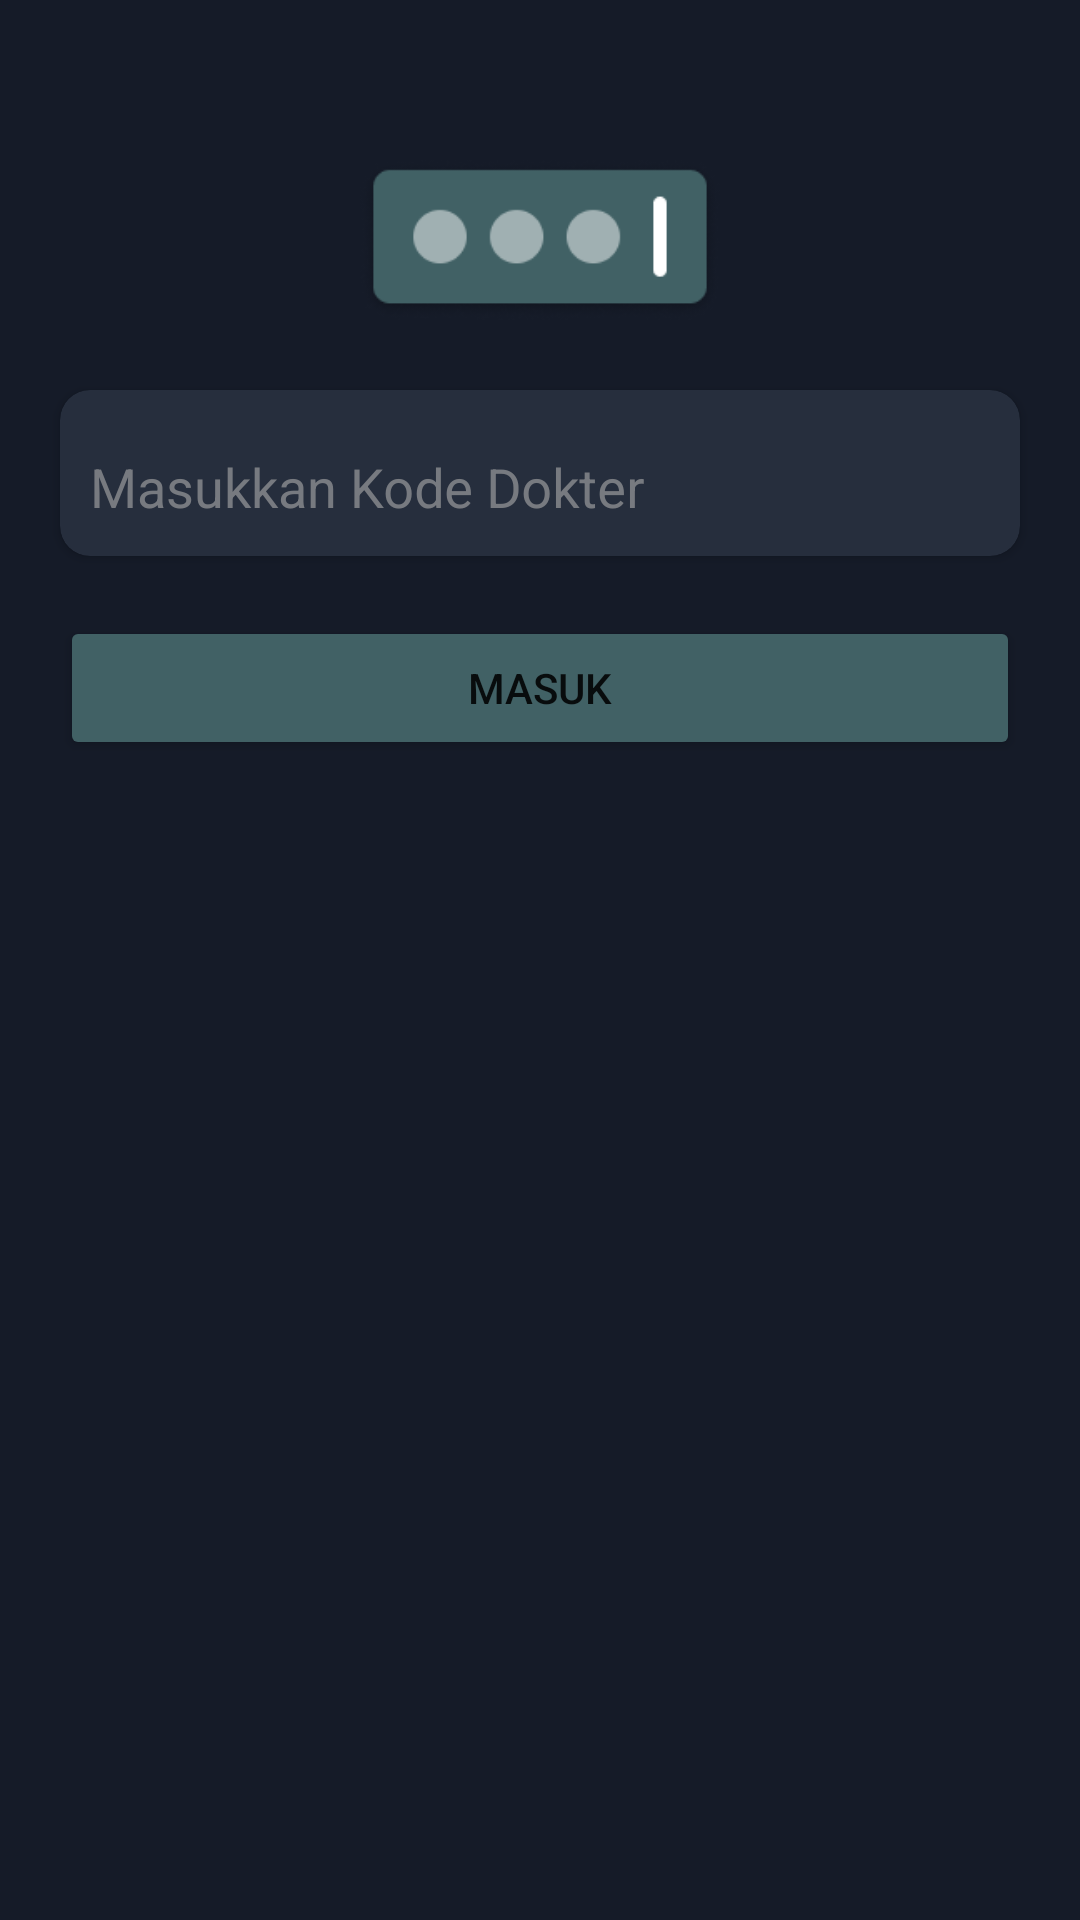

Here is an Android app screen rendered from its layout file. Give the layout XML and the strings, colors and styles it references.
<!-- AndroidManifest.xml: activity theme Theme.AppCompat.DayNight.NoActionBar -->
<!-- res/layout/fragment_confirm_dokter.xml -->
<?xml version="1.0" encoding="utf-8"?>
<androidx.constraintlayout.widget.ConstraintLayout xmlns:android="http://schemas.android.com/apk/res/android"
    xmlns:app="http://schemas.android.com/apk/res-auto"
    xmlns:tools="http://schemas.android.com/tools"
    android:layout_width="match_parent"
    android:layout_height="match_parent"
    android:background="@color/background"
    tools:context=".ui.login.ConfirmRegistrationFragment">

    <ImageView
        android:id="@+id/imageView4"
        android:layout_width="120dp"
        android:layout_height="60dp"
        android:layout_margin="50dp"
        android:src="@drawable/code"
        app:layout_constraintEnd_toEndOf="parent"
        app:layout_constraintStart_toStartOf="parent"
        app:layout_constraintTop_toTopOf="parent" />

    <androidx.cardview.widget.CardView
        android:id="@+id/cardView"
        android:layout_width="match_parent"
        android:layout_height="wrap_content"
        android:layout_margin="20dp"
        app:cardBackgroundColor="@color/edittext_bg"
        app:cardCornerRadius="10dp"
        app:layout_constraintEnd_toEndOf="parent"
        app:layout_constraintStart_toStartOf="parent"
        app:layout_constraintTop_toBottomOf="@+id/imageView4">

        <com.google.android.material.textfield.TextInputLayout
            android:layout_width="match_parent"
            android:layout_height="wrap_content"
            android:padding="10dp"
            android:hint="@string/input_kode_dokter"
            android:textColorHint="@color/gray"
            app:hintTextColor="@color/white">

            <com.google.android.material.textfield.TextInputEditText
                android:layout_width="match_parent"
                android:layout_height="wrap_content"
                android:background="@color/edittext_bg" />
        </com.google.android.material.textfield.TextInputLayout>
    </androidx.cardview.widget.CardView>

    <Button
        android:id="@+id/confirm_button"
        android:layout_width="match_parent"
        android:layout_height="wrap_content"
        android:backgroundTint="@color/accent"
        android:text="@string/masuk"
        android:layout_margin="20dp"
        app:layout_constraintEnd_toEndOf="parent"
        app:layout_constraintStart_toStartOf="parent"
        app:layout_constraintTop_toBottomOf="@+id/cardView" />

</androidx.constraintlayout.widget.ConstraintLayout>
<!-- resources referenced by this layout -->
<resources>
  <color name="accent">#FF416165</color>
  <color name="background">#FF151B28</color>
  <color name="edittext_bg">#FF262E3D</color>
  <color name="gray">#A3A6A6A6</color>
  <color name="white">#FFFFFFFF</color>
  <!-- drawable code: png bitmap (drawable-v24, 6058 bytes) -->
  <string name="input_kode_dokter">Masukkan Kode Dokter</string>
  <string name="masuk">Masuk</string>
</resources>
